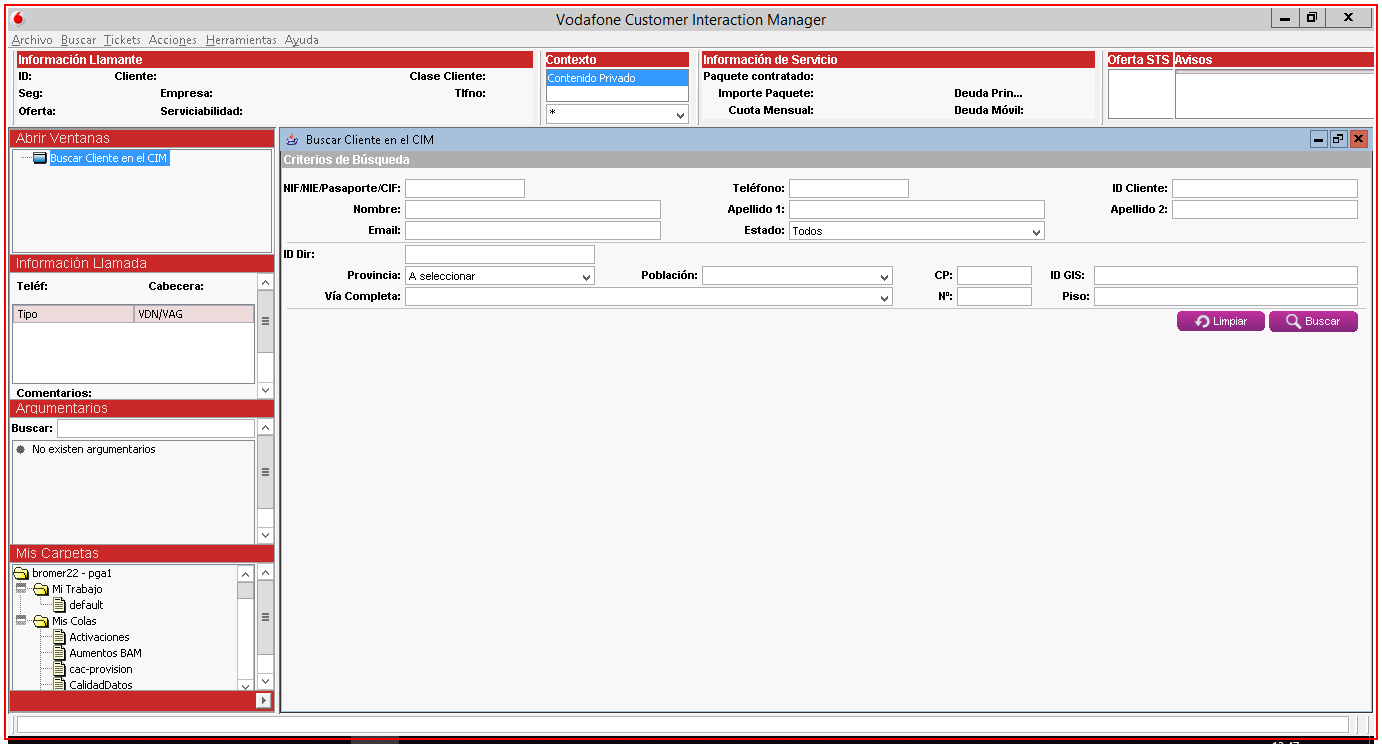
Task: Robotic Enterprise Framework
Workflow: Secuencia

Step 1: type a value into the element in window 'Vodafone Customer Interaction Manager - \\Remot*' (wfica32.exe)
